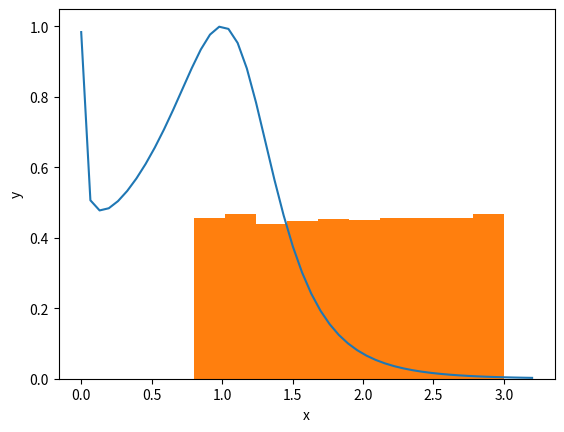

Python code for this plot:
# -*- coding: utf-8 -*-
"""
Created on Sat Jun 12 17:11:50 2021

[redacted]
"""

import numpy as np # se importa esta libreria para poder utilizar la funcion hiperbolico y logaritmo.
import matplotlib.pyplot as plt
from numpy.random import uniform as unif # esta libreria me va ayudar generar los numeros aleatorios 

cant_num=10000 #cantidad de numeros aleatorios que generamos decimos que la corrida sea diez 

# estas dos lineas solo son para graficar 
c=np.linspace(0.0001,3.2)
f=1/(1+np.sinh(2*c)*(np.log(c))**2)

# aqui genero numeros aleatorios especificamente en este intervalo
lim_inf=0.8 #limite del intervalo inferior 
lim_sup=3 # limite del intervalo superior 
x=unif(lim_inf,lim_sup,cant_num) # genera un arreglo de numeros que va empezar de 0.8 y termina en 3 y va tener cantidad de numeros aleatorios

suma=0 #inicilaizamos la variable de la sumatoria 

for j in range(cant_num): # ciclo for que irà aumentando el contador hasta llegar al rango que le propusimos realizar de la cantidad de numeros aleatorios 
    suma=suma+1/(1+np.sinh(2*x[j])*(np.log(x[j]))**2) # aqui se irà evaluando diferentes nùmeros aleatorios que se va generando al mismo tiempo que se ira almacenando en suma
resultado=(lim_sup-lim_inf)*suma/cant_num # formula para calcular la funcion 

plt.xlabel("x")
plt.ylabel("y")
plt.plot(c,f)
plt.hist(x,density=True)

print("El resultado aproximado de la integral es:") # se manda un mensaje 
print(resultado) # se imprime el resultado.
